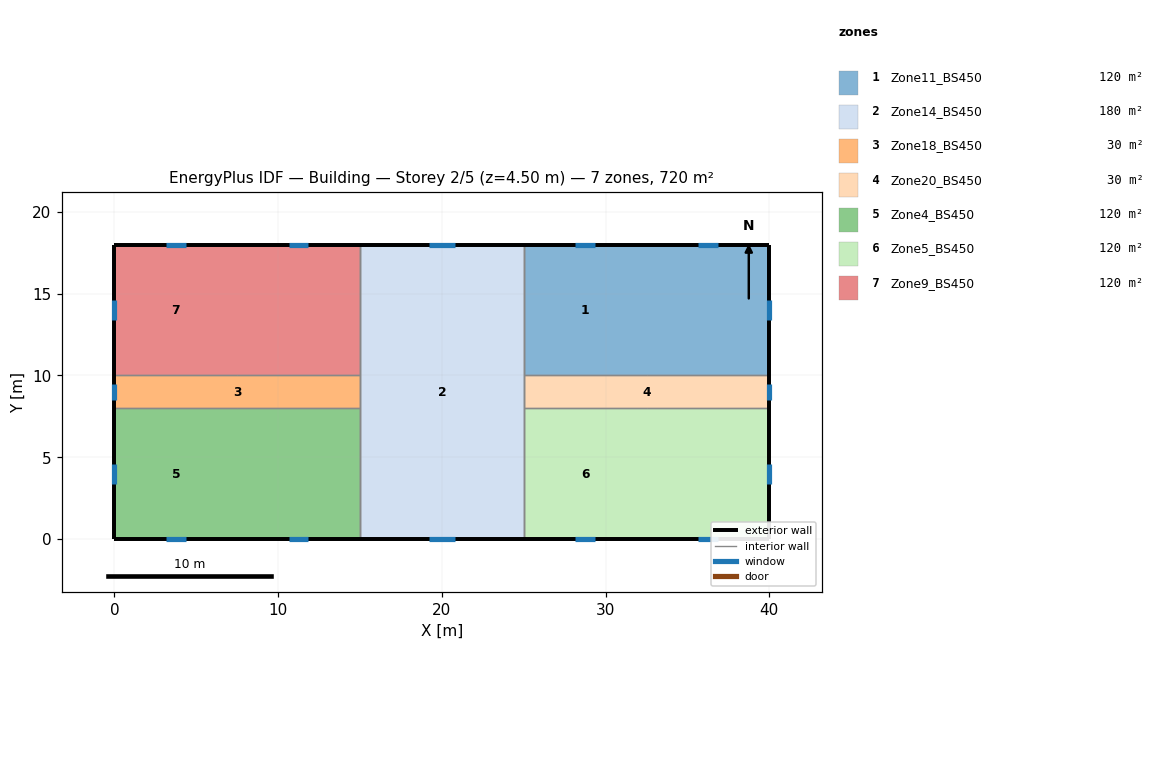
=== STOREY PLAN SPEC (per zone: floor XY polygon, exterior-wall plan segments, windows/doors) ===
zone 1: Zone11_BS450  (120.0 m²)
  floor: (32.50, 18.00) (32.50, 10.00) (25.00, 10.00) (25.00, 18.00)
  floor: (40.00, 18.00) (40.00, 10.00) (32.50, 10.00) (32.50, 18.00)
  exterior wall: (32.50, 18.00) – (25.00, 18.00)  [7.5 m]
    window: (29.35, 18.00) – (28.15, 18.00)  [2.9 m²]
  exterior wall: (40.00, 18.00) – (32.50, 18.00)  [7.5 m]
    window: (36.85, 18.00) – (35.65, 18.00)  [2.9 m²]
  exterior wall: (40.00, 10.00) – (40.00, 18.00)  [8.0 m]
    window: (40.00, 13.40) – (40.00, 14.60)  [2.9 m²]
  interior walls: 3
zone 2: Zone14_BS450  (180.0 m²)
  floor: (25.00, 18.00) (25.00, 0.00) (15.00, 0.00) (15.00, 18.00)
  exterior wall: (15.00, 0.00) – (25.00, 0.00)  [10.0 m]
    window: (19.20, 0.00) – (20.80, 0.00)  [6.7 m²]
  exterior wall: (25.00, 18.00) – (15.00, 18.00)  [10.0 m]
    window: (20.80, 18.00) – (19.20, 18.00)  [6.7 m²]
  interior walls: 12
zone 3: Zone18_BS450  (30.0 m²)
  floor: (15.00, 10.00) (15.00, 8.00) (0.00, 8.00) (0.00, 10.00)
  exterior wall: (0.00, 10.00) – (0.00, 8.00)  [2.0 m]
    window: (0.00, 9.50) – (0.00, 8.50)  [2.0 m²]
  interior walls: 5
zone 4: Zone20_BS450  (30.0 m²)
  floor: (40.00, 10.00) (40.00, 8.00) (25.00, 8.00) (25.00, 10.00)
  exterior wall: (40.00, 8.00) – (40.00, 10.00)  [2.0 m]
    window: (40.00, 8.50) – (40.00, 9.50)  [2.0 m²]
  interior walls: 5
zone 5: Zone4_BS450  (120.0 m²)
  floor: (7.50, 8.00) (7.50, 0.00) (0.00, 0.00) (0.00, 8.00)
  floor: (15.00, 8.00) (15.00, 0.00) (7.50, 0.00) (7.50, 8.00)
  exterior wall: (0.00, 0.00) – (7.50, 0.00)  [7.5 m]
    window: (3.15, 0.00) – (4.35, 0.00)  [2.9 m²]
  exterior wall: (0.00, 8.00) – (0.00, 0.00)  [8.0 m]
    window: (0.00, 4.60) – (0.00, 3.40)  [2.9 m²]
  exterior wall: (7.50, 0.00) – (15.00, 0.00)  [7.5 m]
    window: (10.65, 0.00) – (11.85, 0.00)  [2.9 m²]
  interior walls: 3
zone 6: Zone5_BS450  (120.0 m²)
  floor: (32.50, 8.00) (32.50, 0.00) (25.00, 0.00) (25.00, 8.00)
  floor: (40.00, 8.00) (40.00, 0.00) (32.50, 0.00) (32.50, 8.00)
  exterior wall: (25.00, 0.00) – (32.50, 0.00)  [7.5 m]
    window: (28.15, 0.00) – (29.35, 0.00)  [2.9 m²]
  exterior wall: (40.00, 0.00) – (40.00, 8.00)  [8.0 m]
    window: (40.00, 3.40) – (40.00, 4.60)  [2.9 m²]
  exterior wall: (32.50, 0.00) – (40.00, 0.00)  [7.5 m]
    window: (35.65, 0.00) – (36.85, 0.00)  [2.9 m²]
  interior walls: 3
zone 7: Zone9_BS450  (120.0 m²)
  floor: (7.50, 18.00) (7.50, 10.00) (0.00, 10.00) (0.00, 18.00)
  floor: (15.00, 18.00) (15.00, 10.00) (7.50, 10.00) (7.50, 18.00)
  exterior wall: (15.00, 18.00) – (7.50, 18.00)  [7.5 m]
    window: (11.85, 18.00) – (10.65, 18.00)  [2.9 m²]
  exterior wall: (0.00, 18.00) – (0.00, 10.00)  [8.0 m]
    window: (0.00, 14.60) – (0.00, 13.40)  [2.9 m²]
  exterior wall: (7.50, 18.00) – (0.00, 18.00)  [7.5 m]
    window: (4.35, 18.00) – (3.15, 18.00)  [2.9 m²]
  interior walls: 3

=== DERIVED (storey summary) ===
Building: Building
Storey: 2 of 5  (floor level z = 4.50 m)
Storey gross floor area: 720.0 m²
Zones on this storey: 7
  - Zone11_BS450: floor 120.0 m²; exterior wall 23.0 m (103.5 m²); 3 window(s) 8.6 m²; WWR 8.3%
  - Zone14_BS450: floor 180.0 m²; exterior wall 20.0 m (170.0 m²); 2 window(s) 13.4 m²; WWR 7.9%
  - Zone18_BS450: floor 30.0 m²; exterior wall 2.0 m (9.0 m²); 1 window(s) 2.0 m²; WWR 22.2%
  - Zone20_BS450: floor 30.0 m²; exterior wall 2.0 m (9.0 m²); 1 window(s) 2.0 m²; WWR 22.2%
  - Zone4_BS450: floor 120.0 m²; exterior wall 23.0 m (103.5 m²); 3 window(s) 8.6 m²; WWR 8.3%
  - Zone5_BS450: floor 120.0 m²; exterior wall 23.0 m (103.5 m²); 3 window(s) 8.6 m²; WWR 8.3%
  - Zone9_BS450: floor 120.0 m²; exterior wall 23.0 m (103.5 m²); 3 window(s) 8.6 m²; WWR 8.3%
Zone adjacency (shared interzone walls):
  - Zone11_BS450 ↔ Zone14_BS450
  - Zone11_BS450 ↔ Zone20_BS450
  - Zone14_BS450 ↔ Zone18_BS450
  - Zone14_BS450 ↔ Zone20_BS450
  - Zone14_BS450 ↔ Zone4_BS450
  - Zone14_BS450 ↔ Zone5_BS450
  - Zone14_BS450 ↔ Zone9_BS450
  - Zone18_BS450 ↔ Zone4_BS450
  - Zone18_BS450 ↔ Zone9_BS450
  - Zone20_BS450 ↔ Zone5_BS450